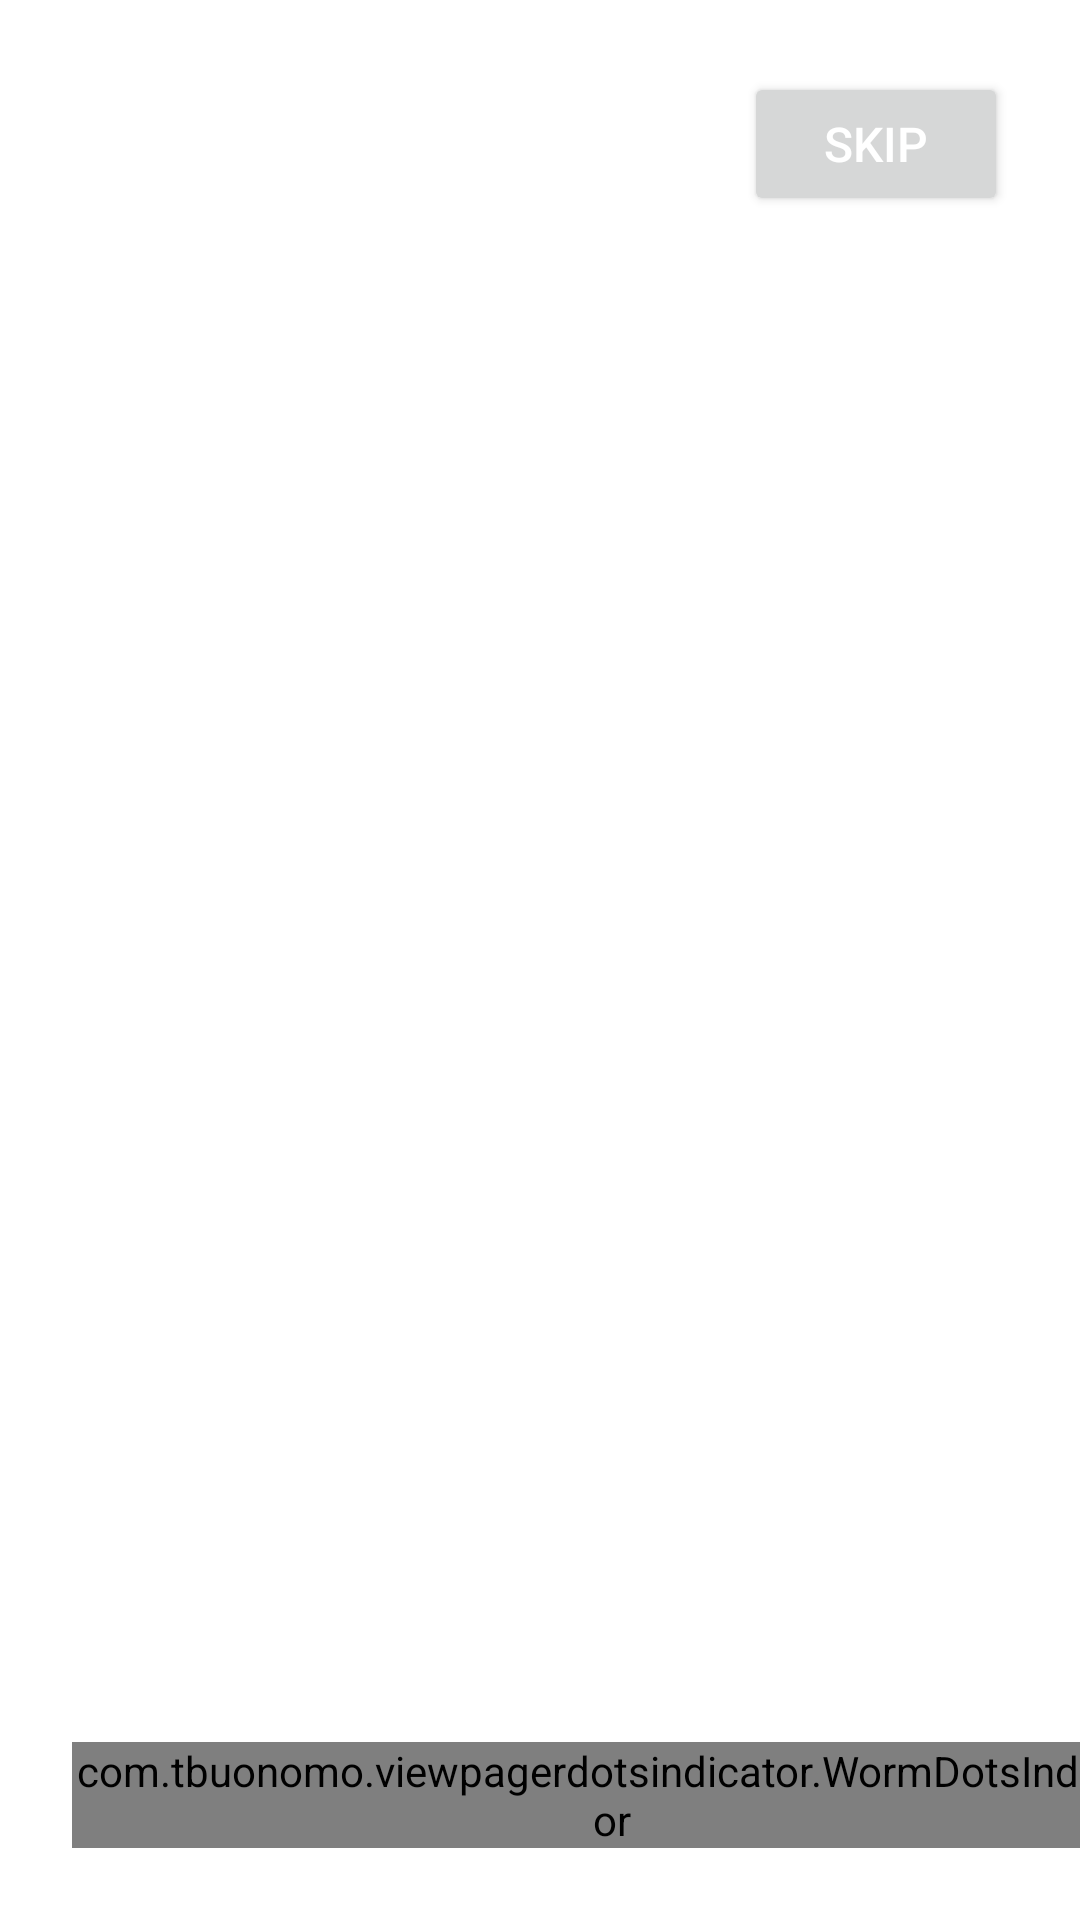

This screen was rendered from an Android layout file. Write that file and the resources it references.
<!-- AndroidManifest.xml: application theme Theme.HomeWorke5_5 -->
<!-- res/layout/fragment_on_boarding.xml -->
<?xml version="1.0" encoding="utf-8"?>
<androidx.constraintlayout.widget.ConstraintLayout xmlns:android="http://schemas.android.com/apk/res/android"
    xmlns:tools="http://schemas.android.com/tools"
    android:layout_width="match_parent"
    android:layout_height="match_parent"
    xmlns:app="http://schemas.android.com/apk/res-auto"
    tools:context=".onboarding.OnBoardingFragment">

    <Button
        android:id="@+id/btn_skip"
        app:layout_constraintTop_toTopOf="parent"
        app:layout_constraintEnd_toEndOf="parent"
        android:layout_margin="24dp"
        android:layout_width="wrap_content"
        android:layout_height="wrap_content"
        android:text="@string/skip"
        android:textColor="@color/white"
        android:textSize="16sp"/>

    <androidx.viewpager2.widget.ViewPager2
        android:id="@+id/vp_onboarding"
        android:layout_width="match_parent"
        android:layout_height="match_parent"
        app:layout_constraintBottom_toBottomOf="parent"
        app:layout_constraintEnd_toEndOf="parent"
        app:layout_constraintTop_toTopOf="parent"
        app:layout_constraintStart_toStartOf="parent"
        app:layout_constraintHorizontal_bias="0.5"
        app:layout_constraintVertical_bias="0.5"/>

    <com.tbuonomo.viewpagerdotsindicator.WormDotsIndicator
        app:layout_constraintBottom_toBottomOf="parent"
        app:layout_constraintStart_toStartOf="parent"
        android:layout_margin="24dp"
        android:id="@+id/dots_indicator"
        android:layout_width="wrap_content"
        android:layout_height="wrap_content"
        app:dotsColor="@color/purple_500"
        app:dotsStrokeColor="@color/purple_500"
        app:dotsCornerRadius="8dp"
        app:dotsSize="16dp"
        app:dotsSpacing="4dp"
        app:dotsStrokeWidth="2dp"
        tools:ignore="MissingConstraints" />

</androidx.constraintlayout.widget.ConstraintLayout>
<!-- resources referenced by this layout -->
<resources>
  <string name="skip">Skip</string>
  <style name="Theme.HomeWorke5_5" parent="Theme.MaterialComponents.DayNight.DarkActionBar">
          
          <item name="colorPrimary">@color/purple_500</item>
          <item name="colorPrimaryVariant">@color/purple_700</item>
          <item name="colorOnPrimary">@color/white</item>
          
          <item name="colorSecondary">@color/teal_200</item>
          <item name="colorSecondaryVariant">@color/teal_700</item>
          <item name="colorOnSecondary">@color/black</item>
          
          <item name="android:statusBarColor">?attr/colorPrimaryVariant</item>
          
      </style>
  <!-- not gathered from this repository: default colours our renderer supplied (Android Studio template values) -->
  <color name="purple_500">#FF6200EE</color>
  <color name="purple_700">#FF3700B3</color>
  <color name="teal_200">#FF03DAC5</color>
  <color name="teal_700">#FF018786</color>
  <color name="black">#FF000000</color>
  <color name="white">#FFFFFFFF</color>
</resources>
